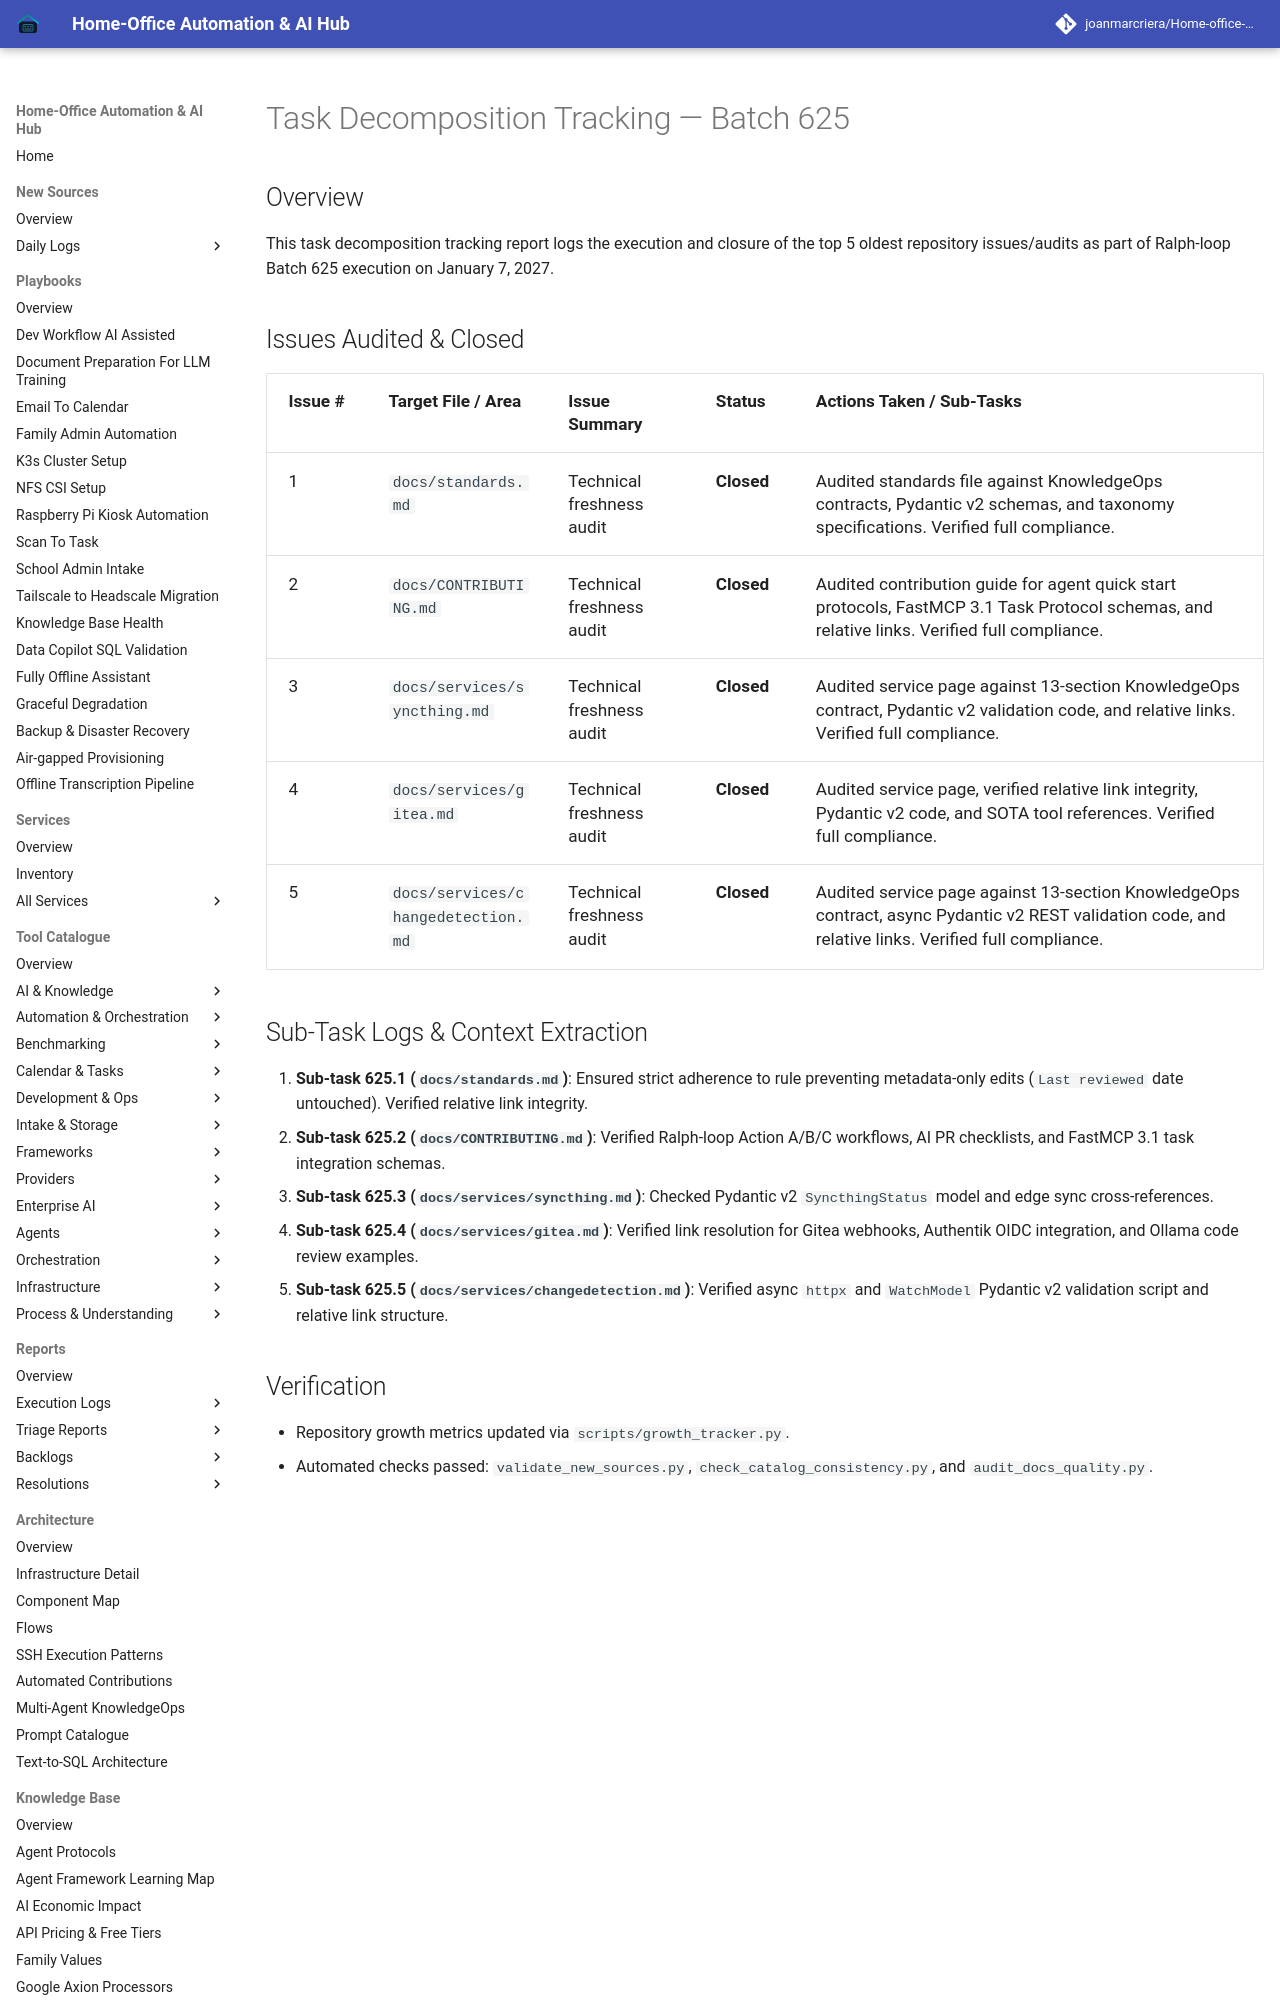

repository: joanmarcriera/Home-office-automations · page: reports/task-decomposition-batch-625/index.html · generator: mkdocs

# Task Decomposition Tracking — Batch 625

## Overview
This task decomposition tracking report logs the execution and closure of the top 5 oldest repository issues/audits as part of Ralph-loop Batch 625 execution on January 7, 2027.
